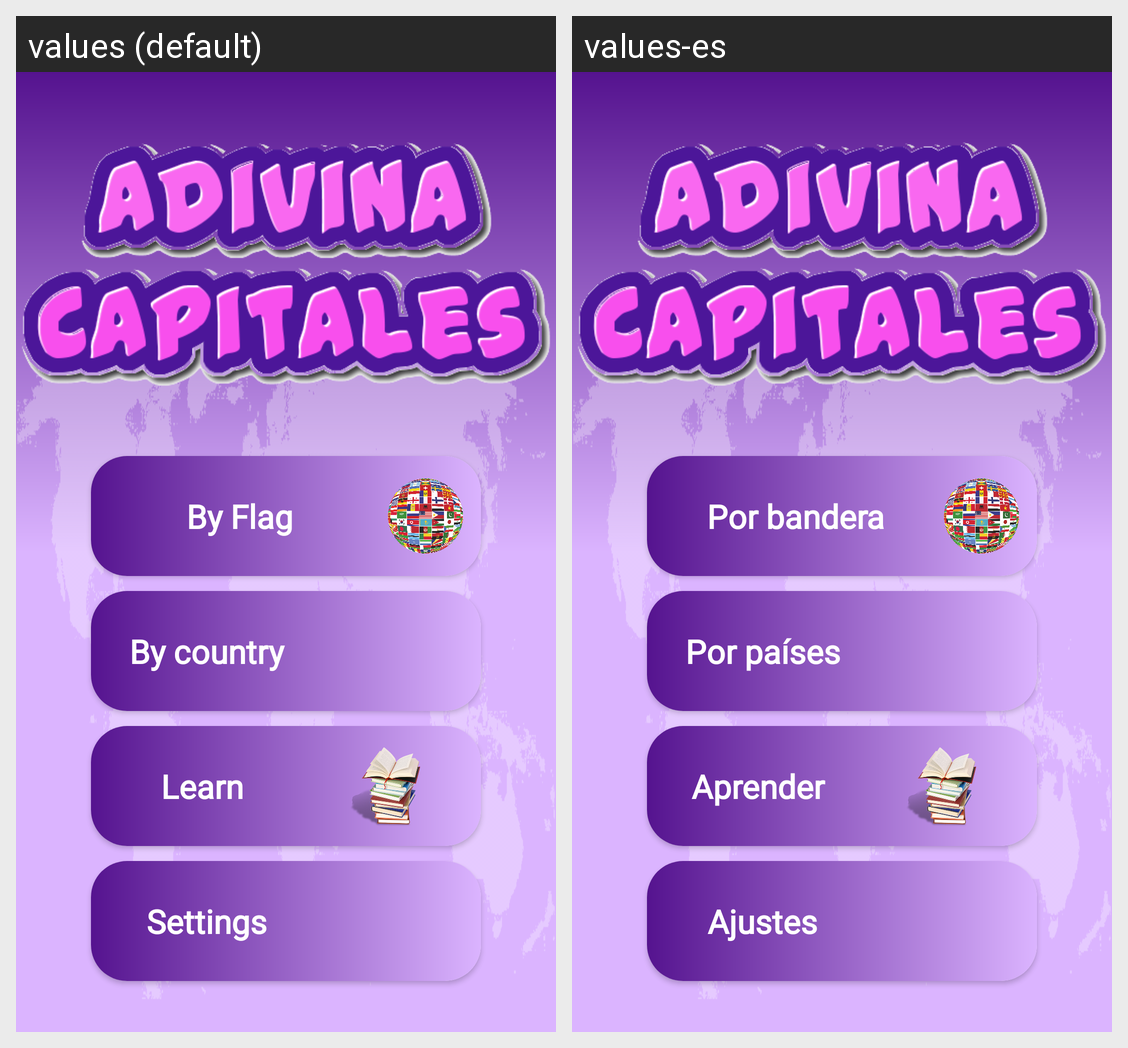

Locale-by-locale string values for the Android screen shown in this grid:
Android screen res/layout/select_fragment.xml rendered under 2 locales, left to right: values (default), values-es. Device: Nexus 5 (rendered at 1080×1920; each locale shown at half size, 540×960, under a caption strip naming it); theme AppTheme.
Strings drawn on this screen, with the default value and each locale's value (text and hints the layout hard-codes, and strings that could not be matched under every locale, appear in the picture but are not listed):

by_flag
  values: By Flag
  values-es: Por bandera

by_country
  values: By country
  values-es: Por países

learn
  values: Learn
  values-es: Aprender

settings
  values: Settings
  values-es: Ajustes
